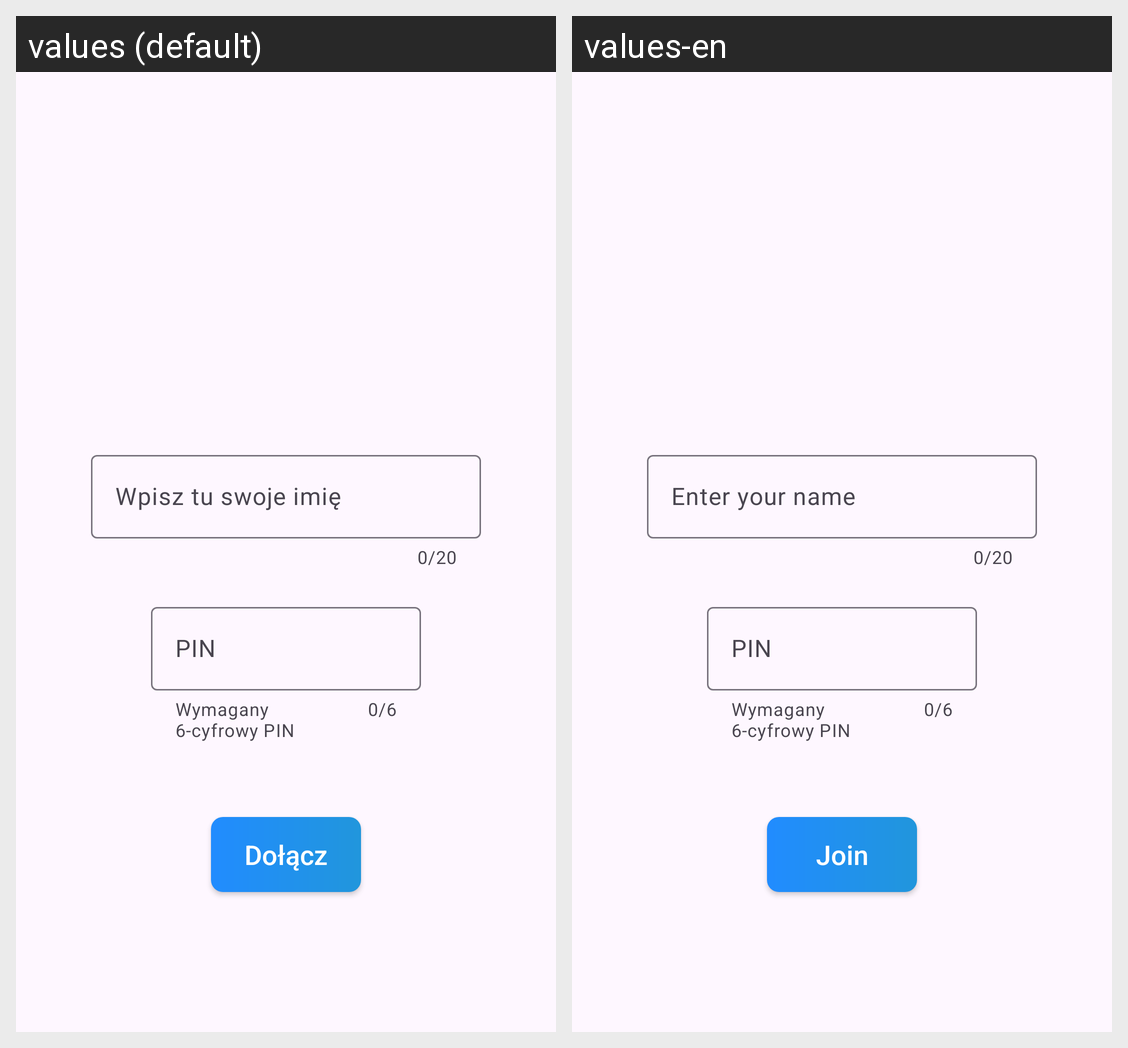

Here is an Android app screen in its default locale and in the app's own translations. Write out the translated-string differences for the strings that appear on this screen.
Android screen res/layout/fragment_join_game.xml rendered under 2 locales, left to right: values (default), values-en. Device: Nexus 5 (rendered at 1080×1920; each locale shown at half size, 540×960, under a caption strip naming it); theme Theme.FiftyGame.
Strings drawn on this screen, with the default value and each locale's value (text and hints the layout hard-codes, and strings that could not be matched under every locale, appear in the picture but are not listed):

name_edit_text
  values: Wpisz tu swoje imię
  values-en: Enter your name

pin_edit_text
  values: PIN
  values-en: PIN  [not translated; the default value is used]

join_button
  values: Dołącz
  values-en: Join
